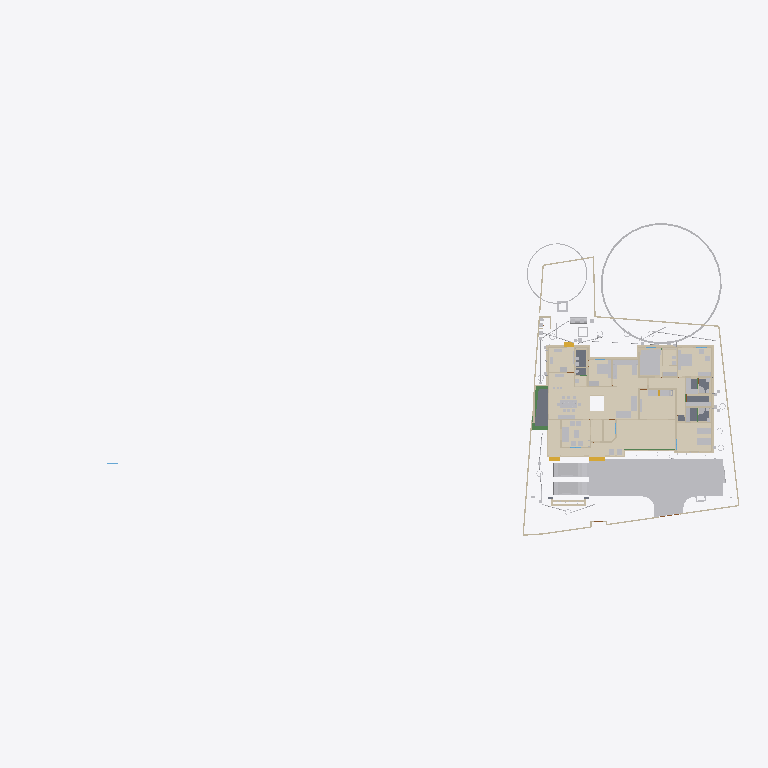
Plan cut of the same IFC building model at storey 'GFLintel' (level 0.00 m, cut at 1.40 m), seen from above with north up, elements coloured by IFC class (only those large enough to see are counted): 42 walls (beige), 40 other elements (light grey), 15 coverings (cream), 5 slabs (grey), 4 beams (green), 3 stair flights (yellow). Cut surfaces are drawn darker.
Extent 101.4 m × 45.8 m × 45.1 m (x, y, z). Storeys (10): GF at 0.00 m; 00 at 0.00 m; FFtop at 0.00 m; GFLintel at 0.00 m; FF at 0.00 m; Footing at 0.00 m; Verandah at 0.00 m; Plumbing at 0.00 m; schedule at 0.00 m; Electrical at 0.00 m. Elements (1490): 281 IfcWall, 253 IfcSystemFurnitureElement, 252 IfcBeam, 91 IfcBuildingElementProxy, 80 IfcPipeSegment, 53 IfcWindow, 52 IfcCovering, 52 IfcFurniture, 50 IfcDoor, 50 IfcReinforcingBar, 44 IfcColumn, 30 IfcGeographicElement.

HEADER;
FILE_DESCRIPTION(('ViewDefinition[DesignTransferView]'),'2;1');
FILE_NAME('Sreekesh.ifc','2026-04-30T19:35:46+05:30',(),(),'IfcOpenShell 0.8.5','Bonsai 0.8.5','Nobody');
FILE_SCHEMA(('IFC4X3'));
ENDSEC;
DATA;
#1=IFCPROJECT('0aPvmvJuf5owphcfiKWAsN',$,'My Project',$,$,$,$,(#14,#26),#9);
#30=IFCSITE('3jTVXq97zE2OZTfzZH9iYT',$,'My Site',$,$,#53,$,$,$,$,$,$,$,$);
#211744=IFCSITE('2pH2ecD1v9bgK8psTEcl$_',$,'Site',$,$,#527684,#211754,$,$,(8,52,49,300000),(76,38,36,300000),$,$,$);
#36=IFCBUILDING('3Bt1MypEf4fuqFfshm9kTs',$,'My Building',$,$,#59,$,$,$,$,$,$);
#333137=IFCBUILDING('2u05Cn$TD6OPdaLJzvNsxO',$,'GFWall',$,$,#507878,$,$,$,$,$,$);
#339211=IFCBUILDING('002Xt49mzDahM74jmffgUi',$,'GF-P',$,$,#507873,$,$,$,$,$,$);
#42=IFCBUILDINGSTOREY('3Yt8GBe1vE1Byt_$JKaQnQ',$,'GF',$,$,#509173,$,$,$,$);
#8023=IFCBUILDINGSTOREY('3LNq90aff4Xhn4xfthWyFx',$,'00',$,$,#8039,$,$,$,$);
#71986=IFCBUILDINGSTOREY('1ZF$IMkzjA5efl8XVVA8ry',$,'FFtop',$,$,#508468,$,$,$,$);
#72129=IFCBUILDINGSTOREY('1Nt2vvvNTB5u0X$NIke4ti',$,'GFLintel',$,$,#510858,$,$,$,$);
#83382=IFCBUILDINGSTOREY('2do7yjy$r1eOSN7_GxsK9f',$,'FF',$,$,#508248,$,$,$,$);
#301077=IFCBUILDINGSTOREY('1n3LFyF6X708Cvo1r86gbR',$,'Footing',$,$,#508478,$,$,$,$);
#360055=IFCBUILDINGSTOREY('2kU8qRmBnF7foRmD37T33I',$,'Verandah',$,$,#360071,$,$,$,$);
#367233=IFCBUILDINGSTOREY('3r39yX7tr10xAjP1zlM9FN',$,'Plumbing',$,$,#367249,$,$,$,$);
#436766=IFCBUILDINGSTOREY('2CUKbd$of0Yx1yz6tYDaJY',$,'schedule',$,$,#511718,$,$,$,$);
#442969=IFCBUILDINGSTOREY('0sffW$JV12jOzJZIPBAWvQ',$,'Electrical',$,$,#442985,$,$,$,$);
#363541=IFCCOURSE('0hYJyXEsXANxqeScN2ddTn',$,'Course',$,$,#364727,#363556,$,$);
#330851=IFCCOVERING('3kms8ObvT2A83v6EkiQCtZ',$,'Covering',$,$,#509913,#330862,$,$);
#345031=IFCCOVERING('3RPlCoLTXEkg2LQ5VmhLHT',$,'Covering',$,$,#361378,#345042,$,$);
#339298=IFCCOVERING('0RcNbxwC1BPO6vPsSe5hv0',$,'Covering',$,$,#509938,#339309,$,$);
#344036=IFCCOVERING('0d2zgKDdP8dwFGBu$GD38F',$,'Covering',$,$,#509973,#344047,$,$);
#158109=IFCGEOGRAPHICELEMENT('1ICn9VC11DLu$jSeyjW6na',$,'GeographicElement',$,$,#159277,#158141,$,$);
#344009=IFCCOVERING('2wUE701ff3ZBcv_UhuFthK',$,'Covering',$,$,#509963,#344020,$,$);
#339327=IFCCOVERING('2gdKm_COPCGQt2$pqnEIyy',$,'Covering',$,$,#509943,#339338,$,$);
#70155=IFCVEHICLE('3fs_92XJnE9xh12t4cEAUA',$,'Vehicle',$,$,#189081,#70187,$,$);
#343848=IFCCOVERING('0UuWKOFoDDYvmplRYi7h7d',$,'Covering',$,$,#509948,#343859,$,$);
#146729=IFCVEHICLE('0zRPRsukT96P6cuFPGiKs1',$,'Vehicle',$,$,#189086,#146742,$,$);
#330794=IFCSLAB('2m4RWmARb8ng3Ygm017ww6',$,'Slab',$,$,#509933,#330805,$,$);
#343931=IFCCOVERING('0kYX189Jf7CBGn9ceIdHnd',$,'Covering',$,$,#509958,#343942,$,$);
#343982=IFCCOVERING('3pEdpTjbjFLQ$oJNw_068r',$,'Covering',$,$,#510303,#343993,$,$);
#396658=IFCEARTHWORKSFILL('2kmR9kAlrAR8iK2Kv7W0RA',$,'Slab',$,$,#508898,#396657,$,.BACKFILL.);
#309133=IFCWALL('2VcyNDgMn9VgDTDYN_$YR$',$,'Wall',$,$,#508643,#309144,$,$);
#343877=IFCCOVERING('3Wi1uDf0TEzBEG7DUo_LFE',$,'Covering',$,$,#509953,#343888,$,$);
#66022=IFCWALL('2FUeR5sFb9uwjJGdeVWABU',$,'Wall',$,$,#431152,#66028,$,$);
#343904=IFCCOVERING('2DZod39rv4RxPbk5$8U$JL',$,'Covering',$,$,#509968,#343915,$,$);
#330504=IFCSLAB('03xIm3ukzAoQYSdD2H4JTp',$,'Slab',$,$,#509883,#330515,$,$);
#330623=IFCSLAB('2hl_cfSjf0sAYKs4IehkNU',$,'Slab',$,$,#509898,#330634,$,$);
#309107=IFCWALL('01iQiyD9jF981ZNgDvXuAr',$,'Wall',$,$,#508648,#309118,$,$);
#411894=IFCFURNITURE('1aP3zeWsL0ZQXEuRipuWXs',$,'Furniture',$,$,#510123,#411893,$,$);
#158156=IFCGEOGRAPHICELEMENT('2JlHSkVhjCZPlJyc1W8A6K',$,'GeographicElement',$,$,#159282,#158188,$,$);
#411113=IFCFURNITURE('24hcVyXrH4tf35GE4proyw',$,'Furniture',$,$,#510253,#411112,$,$);
#356144=IFCCOVERING('1zMDy9b99F78g0pPFmqkhi',$,'Covering',$,$,#509978,#356160,$,$);
#65997=IFCWALL('1DC2$ngnnDR8Q9h6mAR0js',$,'Wall',$,$,#345521,#66003,$,$);
#330654=IFCSLAB('0zeqns1fb6GQhZZBUNJUl9',$,'Slab',$,$,#509918,#330665,$,$);
#285749=IFCWALL('23M4dZECv7RPP4RWKkyrhY',$,'Wall.082',$,$,#435018,#285760,$,$);
#222195=IFCWALL('2ixJvC9dH599amejUM2w6G',$,'Wall',$,$,#293165,#222215,$,$);
#406470=IFCFURNITURE('0TjK6ZDxX03eSWHk61hTjB',$,'Furniture',$,$,#510218,#406469,$,$);
#330680=IFCSLAB('2fqwCXX4D8Vwt6ELtzQYwL',$,'Slab',$,$,#509923,#330691,$,$);
#410350=IFCFURNITURE('36fJsTb99Eyh2vWH1pKTwS',$,'Furniture',$,$,#510033,#410349,$,$);
#3520=IFCWALL('1kfIyPN_b4JPSDED46DDvv',$,'Wall',$,$,#507918,#3526,$,$);
#406302=IFCFURNITURE('0QVhsRe3v2xh1mazg7g3pY',$,'Furniture',$,$,#510213,#406301,$,$);
#410217=IFCFURNITURE('17qZxJfnjAUwxgeyWuttn3',$,'Furniture',$,$,#510028,#410216,$,$);
#524552=IFCFURNITURE('1Rp$DFOJXFWOqRZHaLRtD$',$,'Cube',$,$,#526383,#524553,$,.BED.);
#90359=IFCWALL('3p_Mlr$7n7WPwtZxEevqS4',$,'Wall',$,$,#507938,#90370,$,$);
#405120=IFCFURNITURE('1qta$LkA5AceF3Xp8O0QAN',$,'Furniture',$,$,#510133,#405119,$,$);
#411646=IFCFURNITURE('0T3ErBLYfCbANjLJsek21j',$,'Furniture.012',$,$,#510118,#411645,$,$);
#308639=IFCWALL('0UYp14YpP1MAW0yCb4nw87',$,'Wall',$,$,#508658,#308650,$,$);
#369916=IFCCOVERING('3HWV9OZZz6DxRQIJbYTFsv',$,'Covering',$,$,#509993,#369932,$,$);
#408776=IFCFURNITURE('2bin7WsULDjPeLfYKRFVAv',$,'Furniture',$,$,#526480,#408775,$,$);
#415580=IFCTANK('0zlhS4RPL7lRfPwGcdKWnU',$,'Tank',$,$,#532270,#530482,$,$);
#332270=IFCBEAM('2xaS$r06b4vf3tMS9n7DUs',$,'Beam',$,$,#360247,#332289,$,$);
#409924=IFCFURNITURE('3pKgwG2ITCbQ1PcX8XbhFK',$,'Furniture',$,$,#510153,#409923,$,$);
#308743=IFCWALL('3Tnn_JHV999eTqU$lk38Gu',$,'Wall',$,$,#508668,#308754,$,$);
#226167=IFCWALL('1JVywoPUH41xuuLQv_Mf23',$,'Wall.082',$,$,#434788,#226178,$,$);
#345472=IFCWALL('0yhntx_XHBtOwqFxJIUy0e',$,'Wall.082',$,$,#345566,#345483,$,$);
#528805=IFCELECTRICAPPLIANCE('2815wh2PP0iwDPzxAV3Eup',$,'ElectricAppliance',$,$,#528923,#528831,'#08',$);
#356399=IFCCOVERING('2Adp7p7Vr1eu_pEkAkRGdd',$,'Covering',$,$,#509983,#356433,$,$);
#2872=IFCWALL('0VICnwrYLCM9IhHcjSiD9g',$,'Wall',$,$,#507923,#2879,$,$);
#309159=IFCWALL('1V_dIHu1r0A9eGkskasoOA',$,'Wall',$,$,#508673,#309170,$,$);
#18646=IFCWALL('20GHUXbGDFDBHE5XphavUy',$,'Wall',$,$,#507978,#18657,$,$);
#517779=IFCSYSTEMFURNITUREELEMENT('3fPqnovFD6PBVCUAuJHDfW',$,'SystemFurnitureElement',$,$,#518458,#517790,$,$);
#285691=IFCWALL('3FXX66X1H7gQUhINB1ZqHj',$,'Wall.082',$,$,#434912,#285702,$,$);
#65947=IFCWALL('08s$eE7qfC1vtHJbeTdsNK',$,'Wall',$,$,#434943,#65953,$,$);
#41614=IFCSTAIRFLIGHT('3mjK21MVj5Wxp88atmNL9l',$,'StairFlight',$,$,#143920,#41646,$,2,1,0.150000005960464,0.25,.STRAIGHT.);
#18042=IFCWALL('3bhXUDB39FaPZW_NASdZlT',$,'Wall',$,$,#508023,#18053,$,$);
#414421=IFCWASTETERMINAL('3h7h8u_I98lOH4BWXVcUCV',$,'WasteTerminal',$,$,#532275,#530490,$,$);
#101757=IFCWALL('3Re5U6AfH5hRjhCU8HzlUQ',$,'Wall',$,$,#149415,#101777,$,$);
#18525=IFCWALL('2nl9frQ2v9fwHEG6jroVG1',$,'Wall',$,$,#507973,#18536,$,$);
#327920=IFCBEAM('1u9voof95Cp8BkjJqPE6_U',$,'Beam',$,$,#360277,#327939,$,$);
#65878=IFCWALL('1RxXXtAKb3$uqm3spal5Ab',$,'Wall.049',$,$,#434824,#65884,$,$);
#110356=IFCWALL('3Jc2L501zCIf2lBfrewdbK',$,'Wall',$,$,#434868,#110367,$,$);
#18672=IFCWALL('0s5YaOi8jF58ocUKtzFB68',$,'Wall',$,$,#507893,#18683,$,$);
#18194=IFCWALL('1AbV9w0nLBfPekv$ii5eki',$,'Wall',$,$,#507943,#18205,$,$);
#528963=IFCSYSTEMFURNITUREELEMENT('3jUUdxHyv5K9ABF7xUoMWM',$,'SystemFurnitureElement',$,$,#529024,#528976,$,$);
#8133=IFCWALL('2NV9tTUID8IOq7fV7oI$I_',$,'Wall',$,$,#149410,#8144,$,$);
#406109=IFCFURNITURE('055N_$xmX9ZQbc0CYFtvE3',$,'Furniture',$,$,#510138,#406108,$,$);
#411564=IFCFURNITURE('0yYwZAg3jFQvkxBxQ0MGp1',$,'Furniture',$,$,#510113,#411563,$,$);
#4072=IFCWALL('0Y3rN168r7Jxb0OqetfU7X',$,'Wall',$,$,#507988,#4083,$,$);
#528995=IFCSYSTEMFURNITUREELEMENT('0ycZib9KrBVOnpv$$tnR_Z',$,'SystemFurnitureElement',$,$,#529051,#529006,$,$);
#523669=IFCSYSTEMFURNITUREELEMENT('1BLwOiLtL8NvU3rrkohp3Z',$,'SystemFurnitureElement',$,$,#526388,#523680,$,$);
#24001=IFCWALL('3hphgpD2b28xqT53FPskSj',$,'Wall',$,$,#507968,#24012,$,$);
#93900=IFCBEAM('0gdpNefCnB7wAvxTxiZvHd',$,'Beam',$,$,#509828,#93911,$,$);
#3067=IFCWALL('3GZ$skLXf6OgGR8mfLciD_',$,'Wall',$,$,#507933,#3073,$,$);
#18431=IFCWALL('0_Fa$t1jbFZejYJKQtXQPU',$,'Wall',$,$,#508043,#18442,$,$);
#411752=IFCFURNITURE('3keQdM9i5FJ9JBwmsM_Qg3',$,'Furniture',$,$,#510098,#411751,$,$);
#205023=IFCWALL('2UCXlaZiz9gRZ4iLCU3mzL',$,'Wall',$,$,#508003,#205034,$,$);
#79990=IFCSTAIRFLIGHT('1DnY2XVefC_QhnIFzju6yh',$,'StairFlight',$,$,#427783,#148959,$,$,$,$,$,$);
#432166=IFCPIPESEGMENT('0tLcvRcXL2le8y4Ii9y0q8',$,'PipeSegment',$,$,#434483,#432200,$,.FLEXIBLESEGMENT.);
#308821=IFCWALL('1i1s3DTsXFIxiXVYQrmqhu',$,'Wall',$,$,#508743,#308832,$,$);
#356323=IFCCOVERING('0Kr30ECcLEcfNCKSKvTgbF',$,'Covering',$,$,#510258,#356375,$,$);
#41688=IFCSTAIRFLIGHT('0VcD2gJAfBIuw$lMxDzKKO',$,'StairFlight',$,$,#283276,#118718,$,2,1,0.150000005960464,0.25,.STRAIGHT.);
#308769=IFCWALL('0xmH1CcLrCkO3bPyH31QKs',$,'Wall',$,$,#508713,#308780,$,$);
#16913=IFCWALL('3FSYpd1tn9SgCqZ8sPMfkT',$,'Wall',$,$,#508228,#16924,$,$);
#436119=IFCPIPESEGMENT('0Ins4u5i19XO17trhKxKii',$,'PipeSegment',$,$,#436198,#436153,$,.FLEXIBLESEGMENT.);
#475944=IFCFURNITURE('2h$xyDIVv6ngUxrtGwU453',$,'Furniture',$,$,#527714,#475953,$,$);
#4251=IFCWALL('0Bt3ZVIAf4Xxxu9dLd3uEo',$,'Wall',$,$,#507903,#4262,$,$);
#18348=IFCWALL('1c7n2BYDr8yh53xvaRXxqS',$,'Wall',$,$,#507913,#18359,$,$);
#2959=IFCWALL('3OEI3BHmD4XPtrMwXvI884',$,'Wall',$,$,#507908,#2970,$,$);
#309185=IFCWALL('1RTxTTrCL8QeAofqzjoycv',$,'Wall',$,$,#508628,#309196,$,$);
#3151=IFCWALL('2frHB1bR9FtP23RXamn7Ko',$,'Wall',$,$,#508018,#3162,$,$);
#120632=IFCWALL('2Lqjpf9Aj0Vh1iBvOWYUCR',$,'Wall',$,$,#507993,#120643,$,$);
#529320=IFCSYSTEMFURNITUREELEMENT('2YaI3mn6v6JxiVsyBuvwwD',$,'SystemFurnitureElement',$,$,#529659,#529331,$,$);
#414527=IFCWASTETERMINAL('0v1hqfc$r1$wf5R2fPkqwY',$,'WasteTerminal',$,$,#532285,#530579,$,$);
#4009=IFCWALL('2lHSG51rHEfeNsY_Rnf304',$,'Wall',$,$,#507888,#4020,$,$);
#487833=IFCELECTRICAPPLIANCE('1p4CeRyr5Ahfxe1LVhmrOv',$,'ElectricAppliance',$,$,#499608,#487862,'#02A',$);
#413911=IFCSANITARYTERMINAL('3sA1eoE299ufpxJw1HaYmz',$,'SanitaryTerminal',$,$,#431247,#527864,$,$);
#18016=IFCWALL('2qNYwIywzDnw0eOADeB3_0',$,'Wall',$,$,#507953,#18027,$,$);
#308717=IFCWALL('1jaYwZHOvAA9UIXqG7_4GL',$,'Wall',$,$,#508728,#308728,$,$);
#414203=IFCSANITARYTERMINAL('1TZeRF9t54uwS6h95ZvvLS',$,'SanitaryTerminal',$,$,#431252,#414202,$,$);
#327954=IFCBEAM('0sP03oSW15$QcfoTPLiBso',$,'Beam',$,$,#360297,#327973,$,$);
#405275=IFCFURNITURE('0Tjm9jror8bPxG689sHAj8',$,'Furniture',$,$,#510043,#405274,$,$);
#407499=IFCFURNITURE('2s9hVLrcDA5wvNZJTkkoKg',$,'Furniture',$,$,#510008,#407498,$,$);
#407636=IFCFURNITURE('0VTCb1Evn558OH68N69Eaz',$,'Furniture',$,$,#510143,#407635,$,$);
#409447=IFCFURNITURE('2H$5BrOv18cvst8X4y554L',$,'Furniture',$,$,#510088,#409446,$,$);
#497548=IFCTANK('3oAoB5BAv6UPrrU3xjv_yM',$,'Tank',$,$,#532093,#530352,$,$);
ENDSEC;
